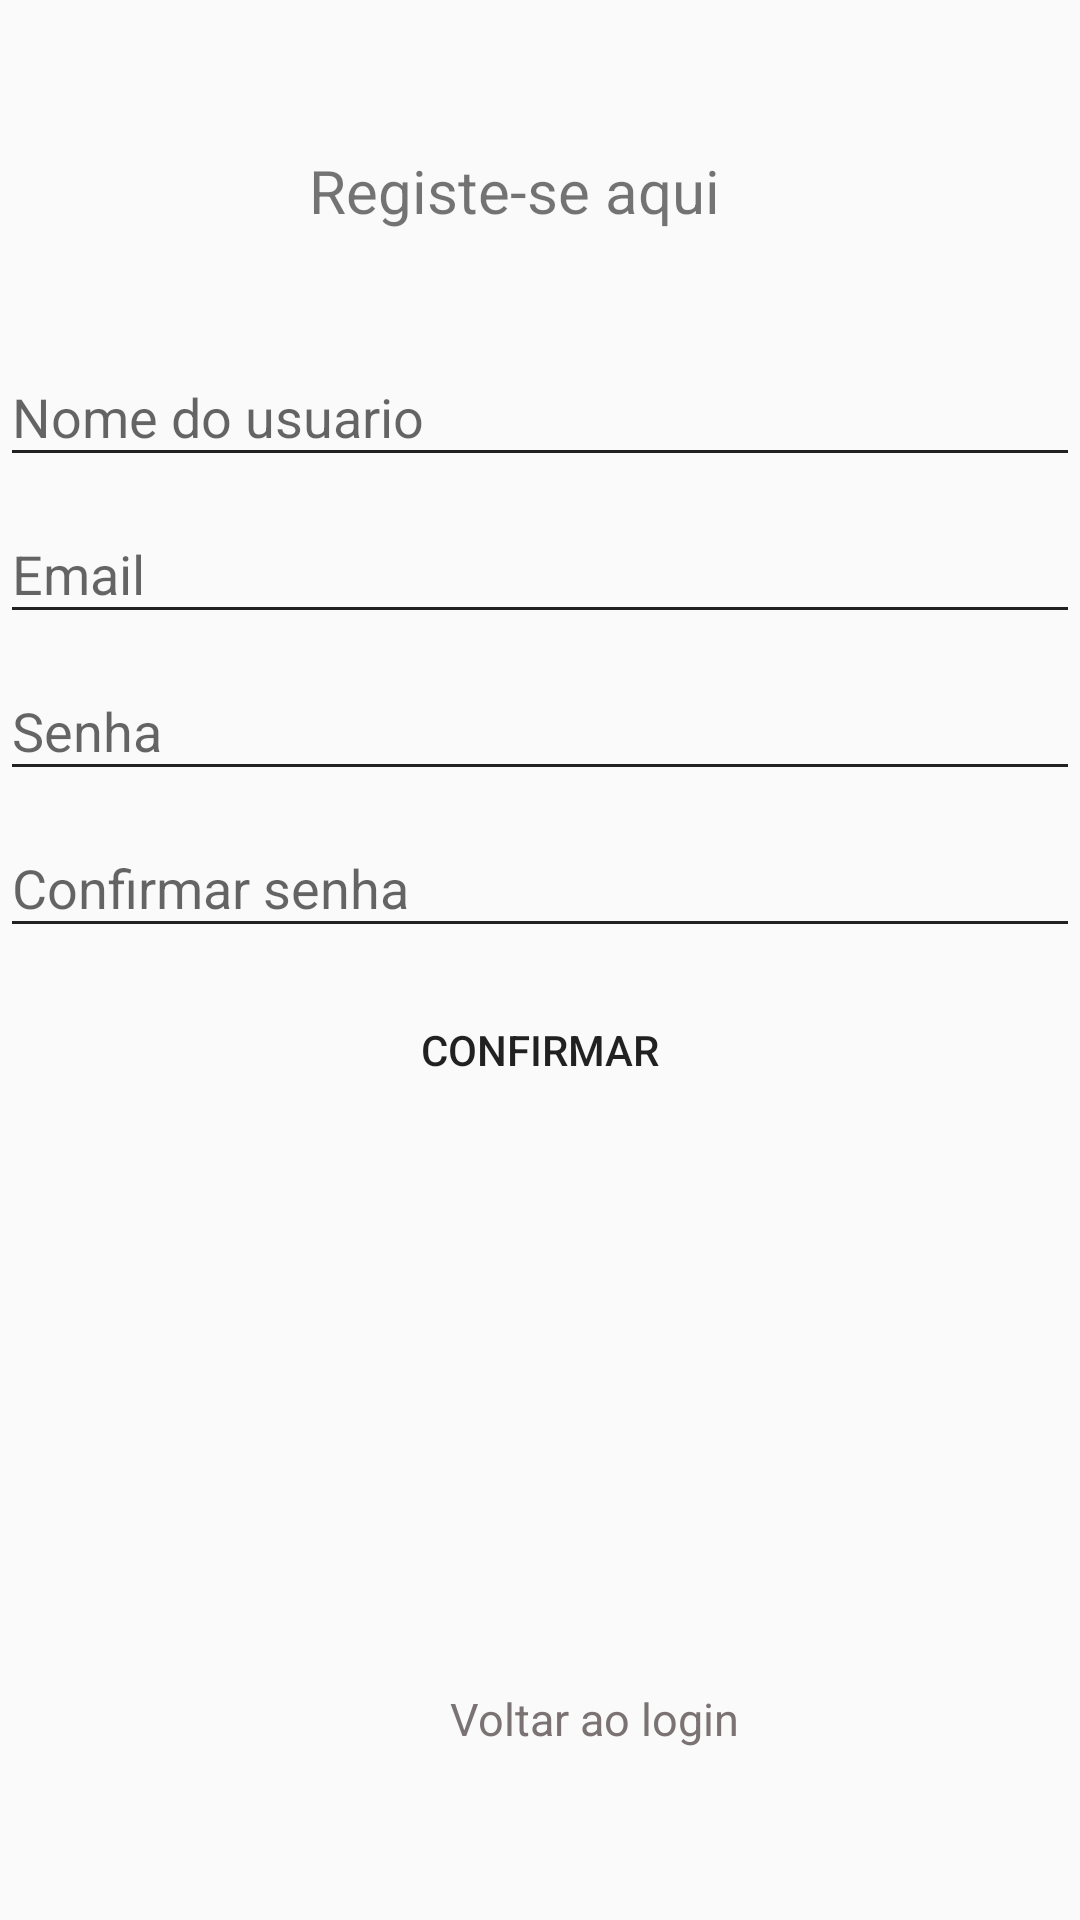

Write the Android layout XML for this screen, with the resource values it uses.
<!-- AndroidManifest.xml: application theme AppTheme -->
<!-- res/layout/activity_registar_usuario.xml -->
<?xml version="1.0" encoding="utf-8"?>
<LinearLayout xmlns:android="http://schemas.android.com/apk/res/android"
xmlns:app="http://schemas.android.com/apk/res-auto"
xmlns:tools="http://schemas.android.com/tools"
android:layout_width="match_parent"
android:layout_height="match_parent"
tools:context="com.example.nameless.posterappshit.RegistarUsuario"
    android:orientation="vertical"
    android:weightSum="10"



    >

    <LinearLayout
        android:layout_width="wrap_content"
        android:layout_height="0dp"
        android:layout_gravity="center"
        android:layout_marginTop="50dp"
        android:layout_weight="1"
        >


        <TextView
            android:layout_width="204dp"
            android:layout_height="wrap_content"
            android:text="Registe-se aqui"
            android:textSize="20sp"
            android:paddingLeft="25dp"
            android:layout_marginBottom="10dp"
            />


    </LinearLayout>
    <LinearLayout
        android:layout_width="match_parent"
        android:layout_height="0dp"
        android:orientation="vertical"
        android:layout_weight="8"
        >

        <android.support.design.widget.TextInputLayout
            android:layout_height="wrap_content"
            android:layout_width="match_parent"
            android:id="@+id/inputNomeUsuario"
            >

            <EditText
                android:id="@+id/editNomeUsuario"
                android:layout_width="match_parent"
                android:layout_height="wrap_content"
                android:hint="Nome do usuario"
                android:textColorHint="#4a54d2"
                android:layout_marginTop="10dp"
                />



        </android.support.design.widget.TextInputLayout>
        <android.support.design.widget.TextInputLayout
            android:layout_height="wrap_content"
            android:layout_width="match_parent"
            android:id="@+id/inputEmail"
            >


            <EditText
                android:id="@+id/email_register_input"
                android:layout_width="match_parent"
                android:layout_height="wrap_content"
                android:hint="Email"
                android:textColorHint="#4a54d2"
                android:layout_marginTop="10dp"

                />


        </android.support.design.widget.TextInputLayout>
        <android.support.design.widget.TextInputLayout
            android:layout_height="wrap_content"
            android:layout_width="match_parent"
            android:id="@+id/inputSenha"
            >

            <EditText

                android:id="@+id/password_register_input"
                android:layout_width="match_parent"
                android:layout_height="wrap_content"
                android:hint="Senha"
                android:layout_marginTop="10dp"
                android:inputType="textPassword"


                />




        </android.support.design.widget.TextInputLayout>
        <android.support.design.widget.TextInputLayout
            android:layout_height="wrap_content"
            android:layout_width="match_parent"
            android:id="@+id/inputConfirSenha"
            >


            <EditText
                android:layout_marginTop="10dp"
                android:id="@+id/password2_register_input"
                android:layout_width="match_parent"
                android:layout_height="wrap_content"
                android:hint="Confirmar senha "
                android:textColorHint="#4a54d2"
                android:inputType="textPassword"
                />


        </android.support.design.widget.TextInputLayout>



        <Button
            android:id="@+id/sign_up_btn"
            android:layout_width="match_parent"
            android:layout_height="wrap_content"
            android:text="Confirmar"
            android:onClick="signUp"
            android:background="@drawable/shape_effect_login"
            android:backgroundTint="@color/common_google_signin_btn_text_dark_default"
            android:layout_marginTop="10dp"

            />


    </LinearLayout>
    <TextView
        android:layout_width="wrap_content"
        android:layout_height="wrap_content"
        android:text="Voltar ao login"
        android:gravity="center"
        android:layout_marginLeft="150dp"
        android:textSize="15sp"
        android:textColor="#7b7373"
        android:onClick="voltarLogin"


        />

</LinearLayout>
<!-- resources referenced by this layout -->
<resources>
  <style name="AppTheme" parent="Theme.AppCompat.Light.NoActionBar">
  
          
          <item name="colorPrimary">@color/colorPrimary</item>
          <item name="colorPrimaryDark">@color/colorPrimaryDark</item>
          <item name="colorAccent">@color/colorAccent</item>
  
          
          <item name="colorError">@color/colorErrorInput</item>
          <item name="colorControlNormal">@color/colorNormalInput</item>
          <item name="colorControlActivated">@color/colorActivatedInput</item>
  
  
  
      </style>
  <color name="colorPrimary">#673AB7</color>
  <color name="colorPrimaryDark">#512DA8</color>
  <color name="colorAccent">#FF4081</color>
  <color name="colorErrorInput">#b12020</color>
  <color name="colorNormalInput">#212121</color>
  <color name="colorActivatedInput">#1cd8e2</color>
</resources>
